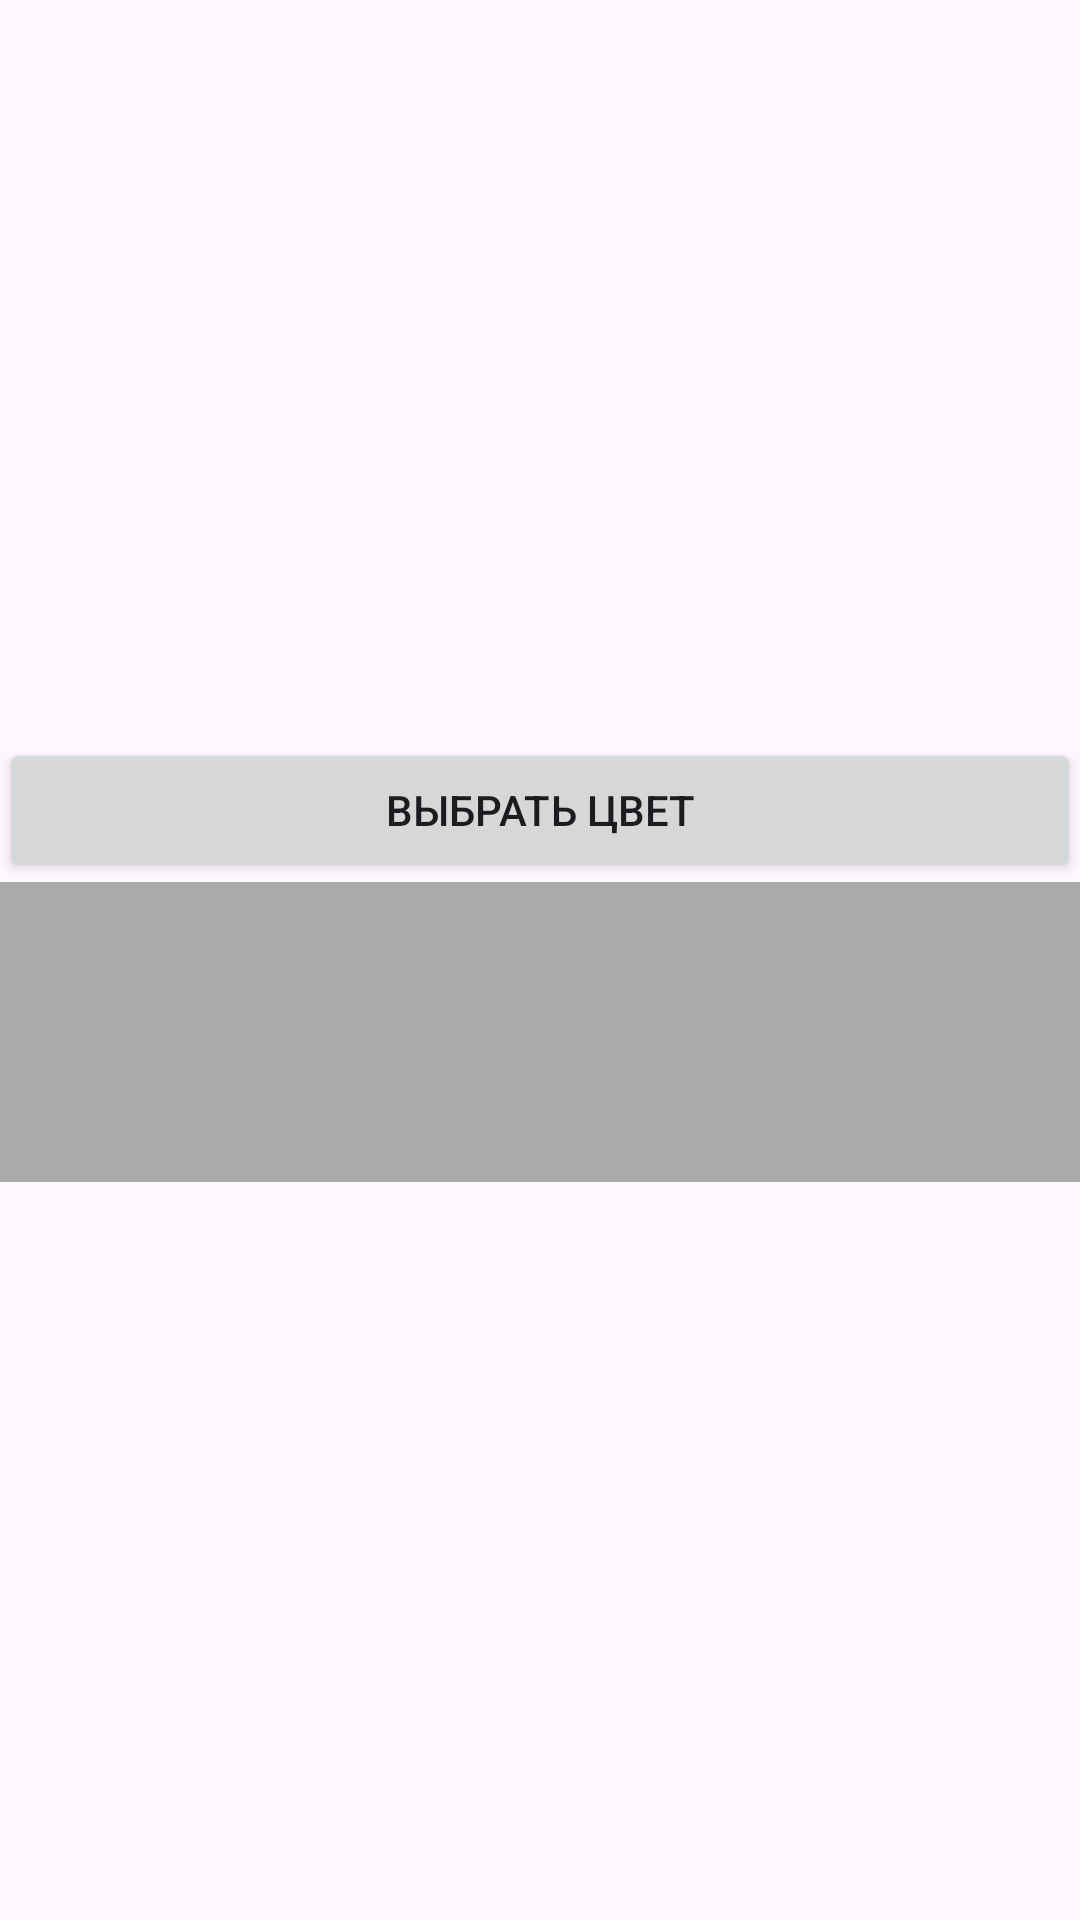

Reconstruct the res/layout file that produces this screen, plus the resources it refers to.
<!-- AndroidManifest.xml: application theme Theme.Pr_38_Rom_kir_color_v1 -->
<!-- res/layout/activity_main.xml -->
<?xml version="1.0" encoding="utf-8"?>
<androidx.constraintlayout.widget.ConstraintLayout xmlns:android="http://schemas.android.com/apk/res/android"
    xmlns:app="http://schemas.android.com/apk/res-auto"
    xmlns:tools="http://schemas.android.com/tools"
    android:layout_width="match_parent"
    android:layout_height="match_parent"
    tools:context=".MainActivity">

    <LinearLayout
        android:layout_width="match_parent"
        android:layout_height="wrap_content"
        android:orientation="vertical"
        app:layout_constraintBottom_toBottomOf="parent"
        app:layout_constraintEnd_toEndOf="parent"
        app:layout_constraintStart_toStartOf="parent"
        app:layout_constraintTop_toTopOf="parent">

        <Button
            android:id="@+id/buttonOpenDialog"
            android:layout_width="match_parent"
            android:layout_height="wrap_content"
            android:text="Выбрать цвет" />

        <View
            android:id="@+id/colorView"
            android:layout_width="match_parent"
            android:layout_height="100dp"
            android:background="@android:color/darker_gray" />


    </LinearLayout>


</androidx.constraintlayout.widget.ConstraintLayout>
<!-- resources referenced by this layout -->
<resources>
  <style name="Theme.Pr_38_Rom_kir_color_v1" parent="Base.Theme.Pr_38_Rom_kir_color_v1" />
  <style name="Base.Theme.Pr_38_Rom_kir_color_v1" parent="Theme.Material3.DayNight.NoActionBar">
          
          
      </style>
</resources>
